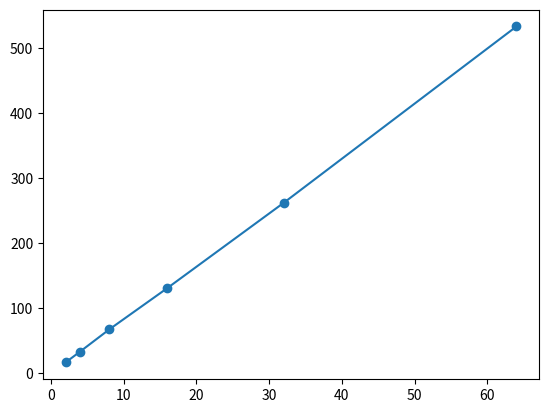

Write the Python code that produced this figure. (Note: this script raises an exception after producing the figure.)
import pylab
import matplotlib.pyplot as mpl
import numpy as np
import math
import scipy.stats as stats
_core1 = [16.5199999809,33.2000000477,67.1900000572,130.809999943,261.789999962,532.730000019]
_core2 = [16.8499999046,33.379999876,66.8499999046,130.870000124,260.850000143,527.789999962]
_core4 = [0,33.7300000191,67.129999876,130.830000162,260.429999828,525.289999962]
_core8 = [0,0,66.0599999428,130.370000124,259.550000191,522.380000114]
_core16 = [0,0,0,73.2000000477,138.560000181,272.930000067]
_core32 = [0,0,0,0,91.4100000858,159.25999999]
_core64 = [0,0,0,0,0,144.00999999]
no_tasks = [2,4,8,16,32,64]
x = np.exp2(np.arange(7))
pylab.plot(no_tasks,_core1,marker='o',linestyle="-",label = 'Pilot size = 1')
pylab.hold(True)
pylab.plot(no_tasks,_core2,marker='o',linestyle="-",label = 'Pilot size = 2')
pylab.hold(True)
pylab.plot(no_tasks,_core4,marker='o',linestyle="-",label = 'Pilot size = 4')
pylab.hold(True)
pylab.plot(no_tasks,_core8,marker='o',linestyle="-",label = 'Pilot size = 8')
pylab.hold(True)
pylab.plot(no_tasks,_core16,marker='o',linestyle="-",label = 'Pilot size = 16')
pylab.hold(True)
pylab.plot(no_tasks,_core32,marker='o',linestyle="-",label = 'Pilot size = 32')
pylab.hold(True)
pylab.plot(no_tasks,_core64,marker='o',linestyle="-",label = 'Pilot size = 64')
#mpl.xticks(x,x)
#mpl.xlim(0,64)
pylab.legend(loc=2,prop={'size':8})
pylab.xlabel('Total number of tasks')
pylab.ylabel('Execution Time (seconds)')
pylab.title('Gromacs performance test on Sierra Futuregrid using BJA -- PYP Molecule',fontsize = 10)
pylab.show()
